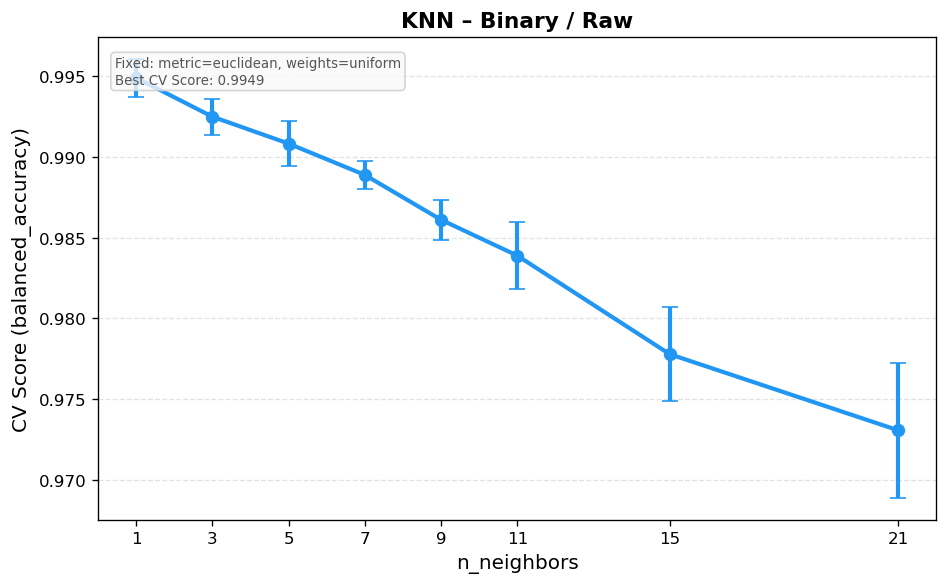

The table this chart was drawn from, first rows:
mean_fit_time, std_fit_time, mean_score_time, std_score_time, param_metric, param_n_neighbors, param_weights, params, split0_test_score, split1_test_score, split2_test_score, split3_test_score, split4_test_score, mean_test_score, std_test_score, rank_test_score, Task, Features
0.5183, 1.03, 0.08158, 0.1563, euclidean, 1, uniform, {'metric': 'euclidean', 'n_neighbors': 1…, 0.994, 0.9958, 0.9958, 0.9931, 0.9958, 0.9949, 0.001171, 1, Binary, Raw
0.002417, 5.478089065178121e-05, 0.003044, 4.565276904214352e-05, euclidean, 3, uniform, {'metric': 'euclidean', 'n_neighbors': 3…, 0.9917, 0.9944, 0.9917, 0.9917, 0.9931, 0.9925, 0.001111, 5, Binary, Raw
0.002405, 7.178931882444911e-05, 0.003064, 9.604085148694826e-05, euclidean, 5, uniform, {'metric': 'euclidean', 'n_neighbors': 5…, 0.9903, 0.9931, 0.9903, 0.9889, 0.9917, 0.9908, 0.001416, 11, Binary, Raw
0.002297, 2.5602470075917983e-05, 0.002956, 6.73438588914439e-06, euclidean, 7, uniform, {'metric': 'euclidean', 'n_neighbors': 7…, 0.9903, 0.9889, 0.9889, 0.9875, 0.9889, 0.9889, 0.0008784, 13, Binary, Raw
0.002465, 0.0001685, 0.003052, 0.0001042, euclidean, 9, uniform, {'metric': 'euclidean', 'n_neighbors': 9…, 0.9847, 0.9875, 0.9847, 0.9875, 0.9861, 0.9861, 0.001242, 20, Binary, Raw
0.002392, 0.000186, 0.003001, 6.700639536273629e-05, euclidean, 11, uniform, {'metric': 'euclidean', 'n_neighbors': 1…, 0.9819, 0.9875, 0.9819, 0.9847, 0.9833, 0.9839, 0.002079, 26, Binary, Raw
0.002298, 1.7861100443908298e-05, 0.002983, 3.783575901961779e-06, euclidean, 15, uniform, {'metric': 'euclidean', 'n_neighbors': 1…, 0.975, 0.9819, 0.975, 0.9806, 0.9764, 0.9778, 0.002913, 35, Binary, Raw
0.002417, 7.530425816558297e-05, 0.003151, 8.786847432310531e-05, euclidean, 21, uniform, {'metric': 'euclidean', 'n_neighbors': 2…, 0.9681, 0.9764, 0.9722, 0.9792, 0.9694, 0.9731, 0.004176, 43, Binary, Raw
